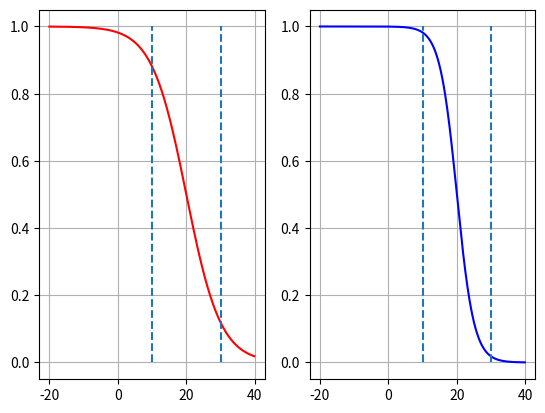
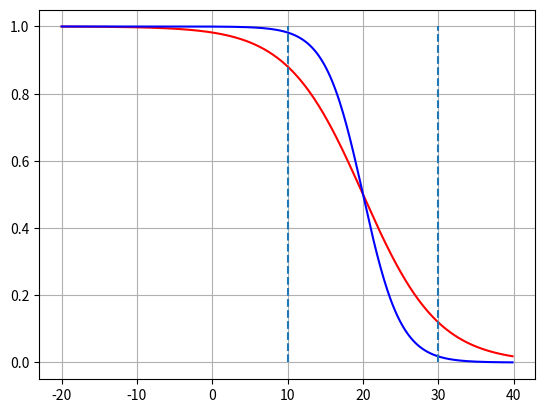

These charts were generated, in order, by the following Python code:
import matplotlib.pyplot as plt
import numpy as np

n_points = 400
t = np.arange(-20, 40, 60/n_points)

beta = 4.0
minimum_weight = 0
t_start = 10
t_end = 30

delta = (t - t_start) / (t_end-t_start) 
y1 = 1 + minimum_weight - (1 / (1 + np.exp(-beta * (delta - 1/2))))
y2 = 1 - 1 / (1 + np.exp(-beta * (2*delta - 1)))*(1-minimum_weight)

fig, ax = plt.subplots(1,2)
ax[0].plot(t,y1, color = 'red')
ax[0].vlines([t_start, t_end], 0, 1+minimum_weight, linestyle='dashed')
ax[0].grid()

ax[1].plot(t,y2, color = 'blue')
ax[1].vlines([t_start, t_end], 0, 1+minimum_weight, linestyle='dashed')
ax[1].grid()

plt.show()

plt.plot(t,y1, color = 'red')
plt.plot(t,y2, color = 'blue')
plt.vlines([t_start, t_end], 0, 1+minimum_weight, linestyle='dashed')
plt.grid()
plt.show()
